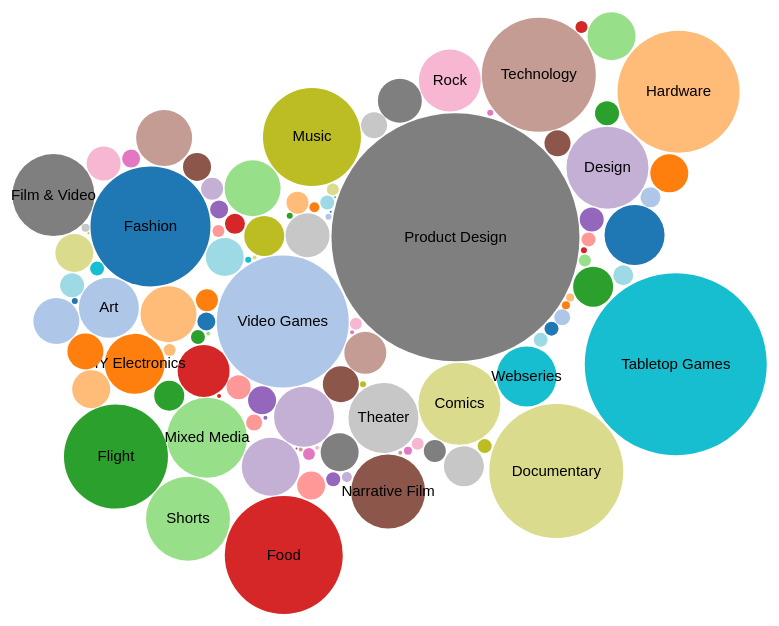
D3 v3 page, settled after 480 driven frames (8 s of simulated time); the page loaded 1 data file(s).



var diameter = 850,
    format = d3.format(",d"),
    color = d3.scale.category20c();

var bubble = d3.layout.pack()
    .sort(null)
    .size([diameter, diameter])
    .padding(1.5);

var svg = d3.select("#svg").append("svg")
    .attr("width", diameter)
    .attr("height", diameter)
    .attr("class", "bubble");

function numberWithCommas(x) {
    return x.toString().replace(/\B(?=(\d{3})+(?!\d))/g, ",");
}

var color = d3.scale.category20();

d3.json("valuesByCategoryUSD2.json", function(error, root) {
  var node = svg.selectAll(".node")
      .data(bubble.nodes(classes(root))
      .filter(function(d) { return !d.data; }))
    .enter().append("g")
      .attr("class", "node")
      .attr("transform", function(d) { return "translate(" + d.x + "," + d.y + ")"; });

  node.append("circle")
      .attr("r", function(d) { return Math.round(d.r); })
      .style("fill", function(d,i){
        if (i == 0) {
          //return color(i);
          return "white";
        } else {
          return color(i);//(i%19)+1);
        }
      });

  node.append("text")
      .attr("dy", ".3em")
      .style("text-anchor", "middle")
      .text(function(d) { if (d.r > 30) { return d.className;} });

  node.on("click", function(d) {
    if (typeof d.className === 'undefined') {
    } else {
      window.location = "categoryData/"+d.className+".html"
    }
  });

  node.on("mouseover", function(d) {
      if (typeof d.className === 'undefined') {
        d3.select("#tooltip").classed("hidden", true);
        d3.selectAll("#pie").remove();
      } else {
        //create the pie chart
        d3.selectAll("#pie").remove();
        var w = d.r*2;
        var h = d.r*2;

        var dataset = [ d.projects-d.successful, d.successful ];

        var outerRadius = (w/2)+10;
        var innerRadius = w/2 -1;//0;
        var arc = d3.svg.arc()  
                .innerRadius(innerRadius)
                .outerRadius(outerRadius);
        
        var pie = d3.layout.pie();
        
        //Set up groups
        var arcs = svg.selectAll("g.arc")
                .data(pie(dataset))
                .enter()
                .append("g")
                .style("left", d.x + "px")
                .style("top", d.y + "px")
                .attr("id", "pie")
                .attr("class", "arc")
                .attr("transform", "translate(" + d.x + "," + d.y + ")");
                //.attr("transform", "translate(" + outerRadius + "," + outerRadius + ")");
        
        //Draw arc paths
        arcs.append("path")
            .attr("fill", function(d, i) {
              if (i == 0) {
                return "red";
              } else {
                return "green";
              }
              //console.log(i);
              //return color(i);
            })
            .attr("d", arc);

        //Get this bar's x/y values, then augment for the tooltip
        var xPosition = parseFloat(d.x) + d.r + 30;
        var yPosition = parseFloat(d.y) - 49;

        d3.select("#name")
          .text(d.className);

        d3.select("#backers")
          .text(numberWithCommas(d.backers));

        d3.select("#projects")
          .text(numberWithCommas(d.projects));

        d3.select("#rate")
          .text((d.successful/d.projects*100).toFixed(1));

        //Update the tooltip position and value
        d3.select("#tooltip")
          .style("left", xPosition + "px")
          .style("top", yPosition + "px")           
          .select("#value")
          .text("$" + numberWithCommas(d.value.toFixed(2)));
       
        //Show the tooltip
        d3.select("#tooltip").classed("hidden", false);
      }
    })
});

// Returns a flattened hierarchy containing all leaf nodes under the root.
function classes(root) {
  var classes = [];
  root.data.forEach(function (value) { classes.push({className: value.category, value: value.raised, backers: value.backers, successful: value.successful, projects: value.numProjects})});
  return {children: classes};
}

d3.select(self.frameElement).style("height", diameter + "px");



  (function(i,s,o,g,r,a,m){i['GoogleAnalyticsObject']=r;i[r]=i[r]||function(){
  (i[r].q=i[r].q||[]).push(arguments)},i[r].l=1*new Date();a=s.createElement(o),
  m=s.getElementsByTagName(o)[0];a.async=1;a.src=g;m.parentNode.insertBefore(a,m)
  })(window,document,'script','//www.google-analytics.com/analytics.js','ga');

  ga('create', 'UA-73662863-1', 'auto');
  ga('send', 'pageview');



### data: valuesByCategoryUSD2.json
{
 "data": [
  {
   "category": "Web",
   "successful": 3,
   "raised": 66065.0,
   "backers": 1597,
   "numProjects": 4
  },
  {
   "category": "Video Games",
   "successful": 44,
   "raised": 3812239.0,
   "backers": 76614,
   "numProjects": 180
  },
  {
   "category": "Performance Art",
   "successful": 27,
   "raised": 106082.0,
   "backers": 1560,
   "numProjects": 47
  },
  {
   "category": "3D Printing",
   "successful": 8,
   "raised": 700008.0,
   "backers": 2892,
   "numProjects": 10
  },
  {
   "category": "Poetry",
   "successful": 16,
   "raised": 47580.0,
   "backers": 686,
   "numProjects": 31
  },
  {
   "category": "Community Gardens",
   "successful": 1,
   "raised": 3568.0,
   "backers": 84,
   "numProjects": 1
  },
  {
   "category": "Indie Rock",
   "successful": 82,
   "raised": 569672.0,
   "backers": 9962,
   "numProjects": 115
  },
  {
   "category": "Space Exploration",
   "successful": 3,
   "raised": 116306.0,
   "backers": 1434,
   "numProjects": 3
  },
  "... 99 more items"
 ]
}